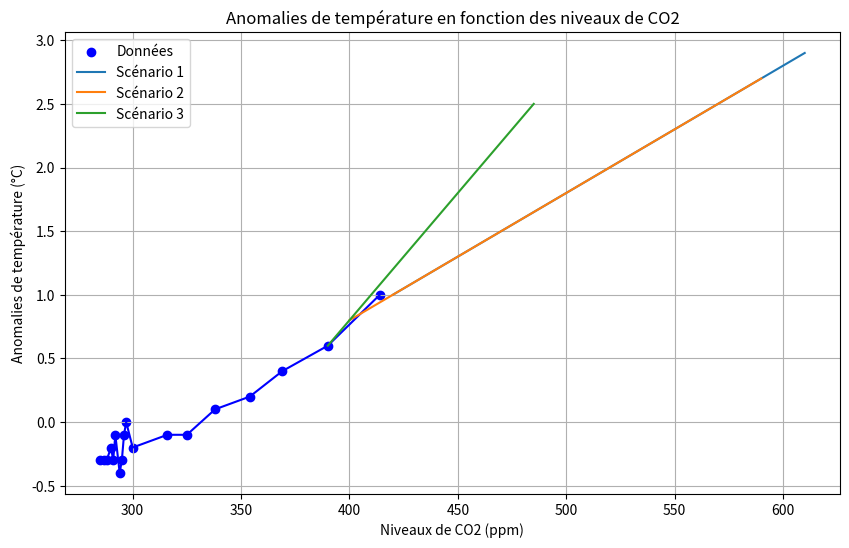

This chart was generated by the following Python code:
import numpy as np
import matplotlib.pyplot as plt

# Les années jusqu'en 2100
years = np.arange(1850, 2101, 10)

# Niveaux de CO2 et anomalies de température jusqu'en 2020 (valeurs réelles)
co2_levels = np.array([285, 287, 288, 290, 291, 292, 294, 295, 296, 297, 300, 316, 325, 338, 354, 369, 390, 414])
temperature_anomalies = np.array([-0.3, -0.3, -0.3, -0.2, -0.3, -0.1, -0.4, -0.3, -0.1, 0.0, -0.2, -0.1, -0.1, 0.1, 0.2, 0.4, 0.6, 1.0])

# Création du graphique initial
plt.figure(figsize=(10, 6))
plt.scatter(co2_levels, temperature_anomalies, color='blue', label='Données')
plt.plot(co2_levels, temperature_anomalies, color='blue')

# Ajout des labels et du titre
plt.xlabel('Niveaux de CO2 (ppm)')
plt.ylabel('Anomalies de température (°C)')
plt.title('Anomalies de température en fonction des niveaux de CO2')
plt.legend()
plt.grid(True)

# Scénarios futurs avec des niveaux de CO2 et d'anomalies de température fictifs
future_co2_scenarios = [[420, 430, 440, 450, 460, 470, 480, 490, 500, 510, 520, 530, 540, 550, 560, 570, 580, 590, 600, 610],
                        [400, 410, 420, 430, 440, 450, 460, 470, 480, 490, 500, 510, 520, 530, 540, 550, 560, 570, 580, 590],
                        [390, 395, 400, 405, 410, 415, 420, 425, 430, 435, 440, 445, 450, 455, 460, 465, 470, 475, 480, 485]]

future_temperature_scenarios = [[1.0, 1.1, 1.2, 1.3, 1.4, 1.5, 1.6, 1.7, 1.8, 1.9, 2.0, 2.1, 2.2, 2.3, 2.4, 2.5, 2.6, 2.7, 2.8, 2.9],
                                [0.8, 0.9, 1.0, 1.1, 1.2, 1.3, 1.4, 1.5, 1.6, 1.7, 1.8, 1.9, 2.0, 2.1, 2.2, 2.3, 2.4, 2.5, 2.6, 2.7],
                                [0.6, 0.7, 0.8, 0.9, 1.0, 1.1, 1.2, 1.3, 1.4, 1.5, 1.6, 1.7, 1.8, 1.9, 2.0, 2.1, 2.2, 2.3, 2.4, 2.5]]

for i in range(len(future_co2_scenarios)):
    plt.plot(future_co2_scenarios[i], future_temperature_scenarios[i], label=f'Scénario {i+1}')

# Affichage du graphique
plt.legend()
plt.show()
